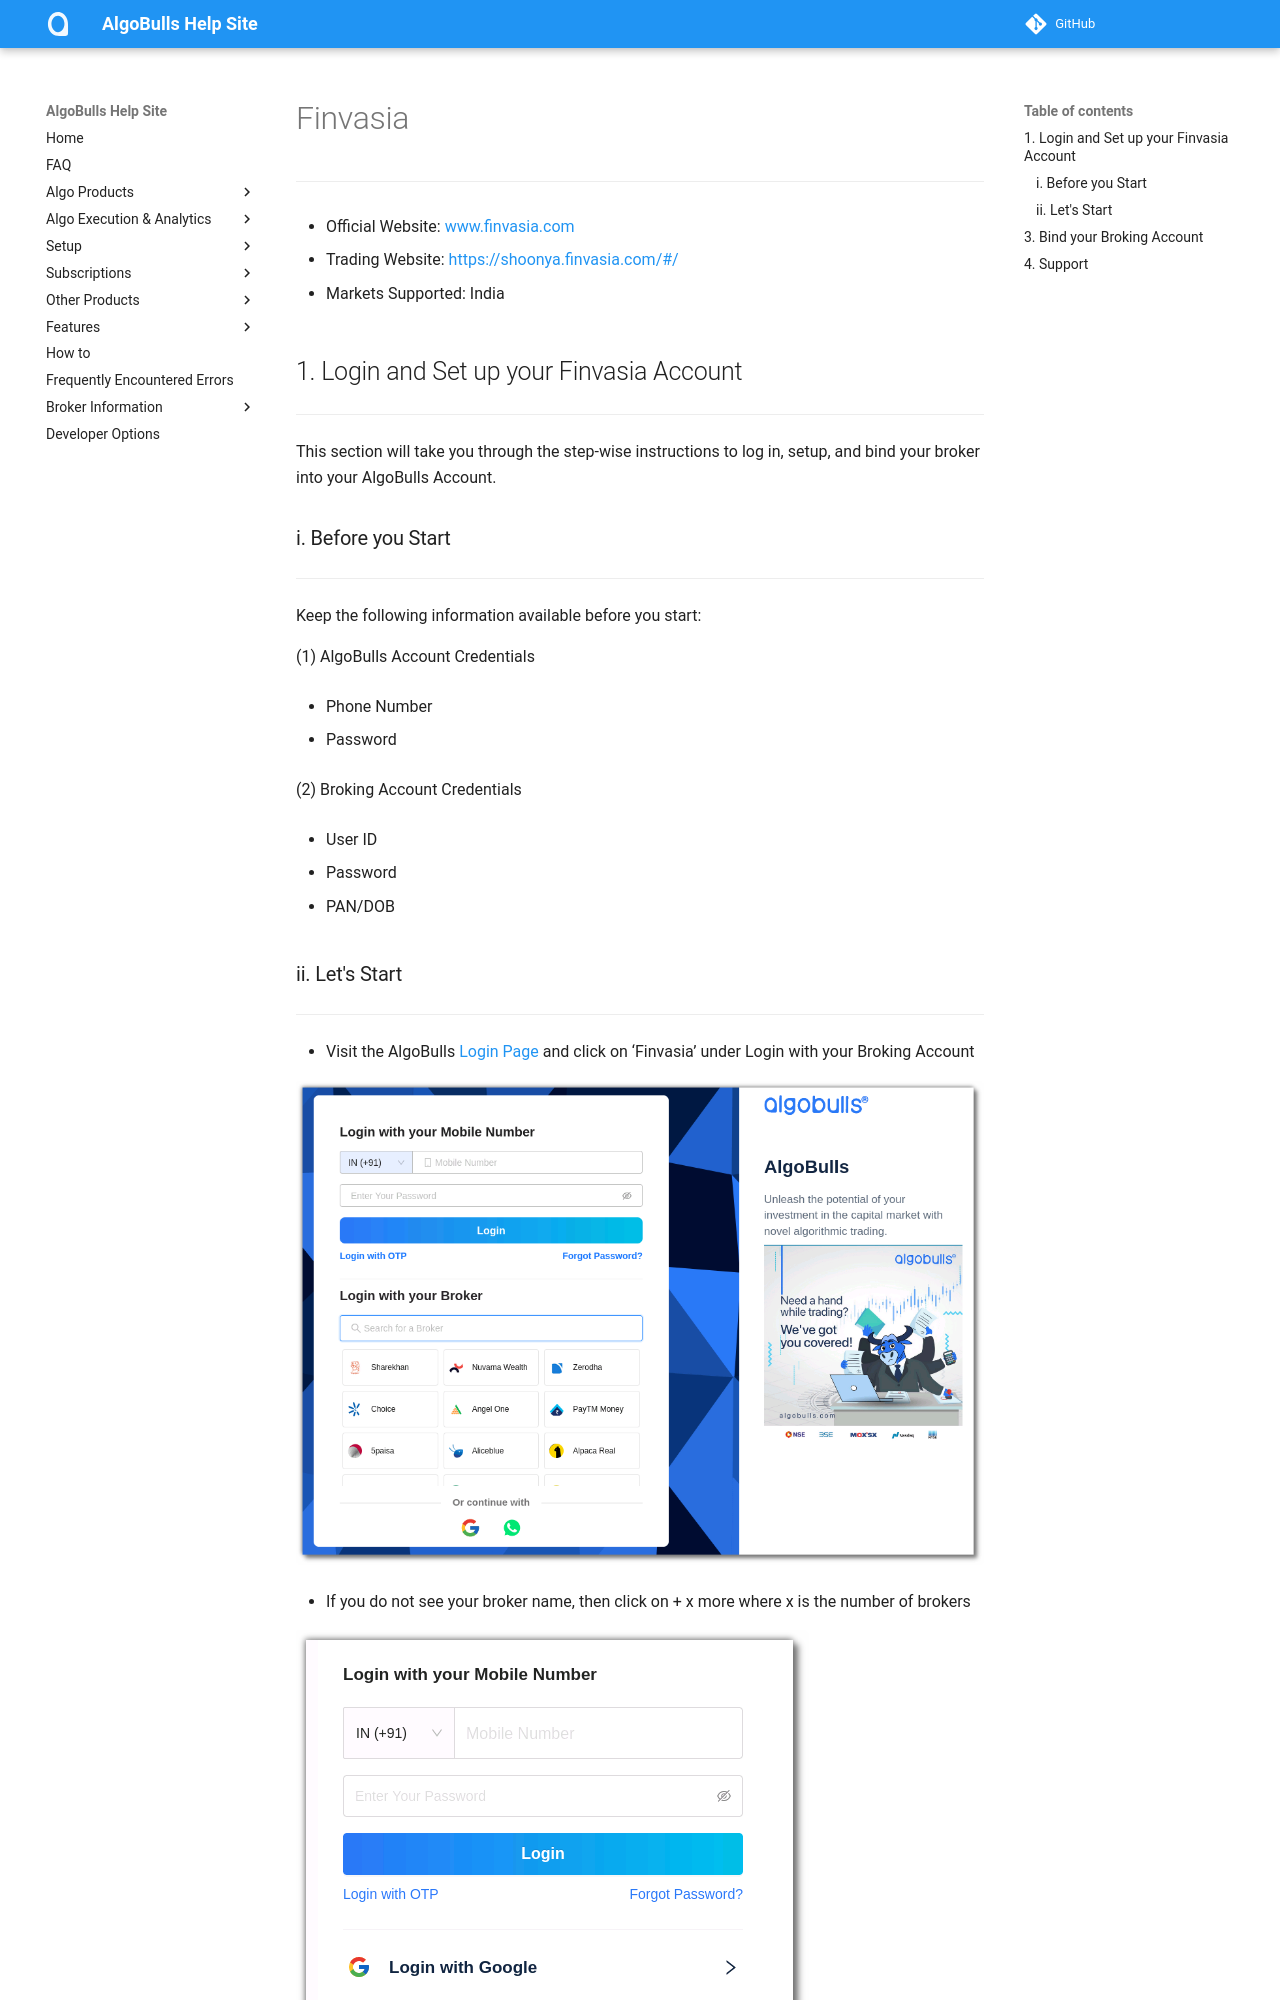

repository: algobulls/algobulls_help_site · page: broker/finvasia.html · generator: mkdocs

# Finvasia
---

* Official Website: [www.finvasia.com](https://www.finvasia.com)

* Trading Website: [https://shoonya.finvasia.com/#/](https://shoonya.finvasia.com/#/)

* Markets Supported: India

## 1. Login and Set up your Finvasia Account
---

This section will take you through the step-wise instructions to log in, setup, and bind your broker into your AlgoBulls Account.

### i. Before you Start
---

Keep the following information available before you start:

(1) AlgoBulls Account Credentials

* Phone Number

* Password

(2) Broking Account Credentials

* User ID
      
* Password
      
* PAN/DOB
